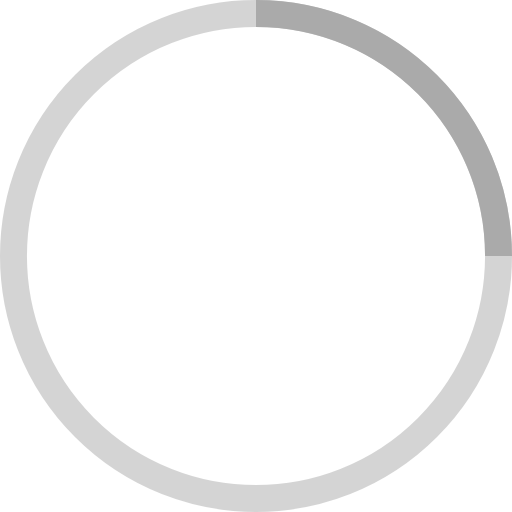
t = 0.00 s
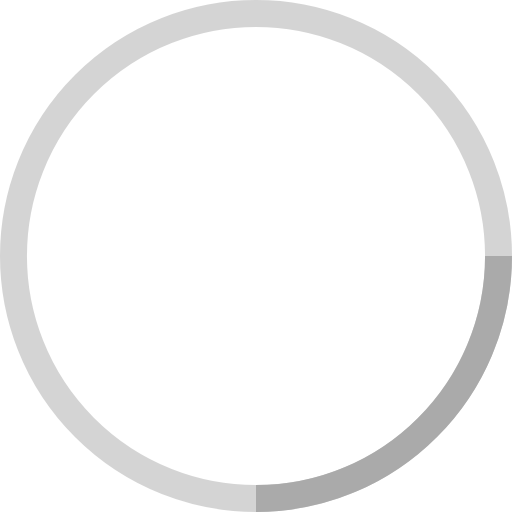
t = 0.25 s
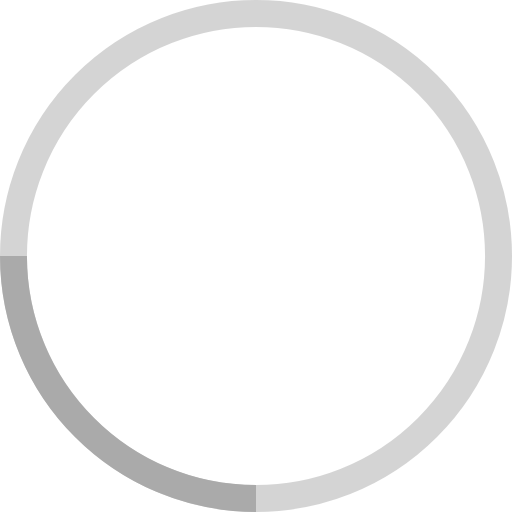
t = 0.50 s
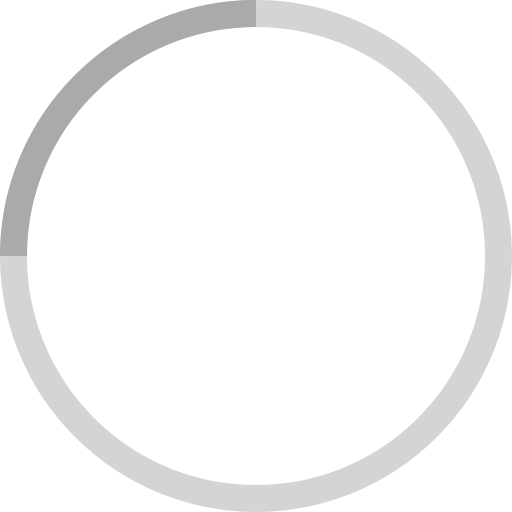
t = 0.75 s

The animated SVG that drew these frames (rendered in a browser with its animation timeline set to each time). Animation: 1 SMIL element (animateTransform=1); one cycle of 1.00 s, repeats indefinitely.

<?xml version="1.0" encoding="utf-8"?>
<!-- Generator: Adobe Illustrator 16.0.3, SVG Export Plug-In . SVG Version: 6.00 Build 0)  -->
<!DOCTYPE svg PUBLIC "-//W3C//DTD SVG 1.1//EN" "http://www.w3.org/Graphics/SVG/1.1/DTD/svg11.dtd">
<svg version="1.1" id="Layer_1" xmlns="http://www.w3.org/2000/svg" xmlns:xlink="http://www.w3.org/1999/xlink" x="0px" y="0px"
	 width="38px" height="38px" viewBox="0 0 38 38" enable-background="new 0 0 38 38" xml:space="preserve">
<g>
	<g transform="translate(1 1)">
		<circle fill="none" stroke="#AAAAAA" stroke-width="2" stroke-opacity="0.5" cx="18" cy="18" r="18"/>
		<path fill="none" stroke="#AAAAAA" stroke-width="2" d="M36,18c0-9.94-8.061-18-18-18		">
<animateTransform  type="rotate" fill="remove" restart="always" calcMode="linear" additive="replace" accumulate="none" repeatCount="indefinite" dur="1s" to="360 18 18" from="0 18 18" attributeName="transform">
				</animateTransform>
		</path>
	</g>
</g>
</svg>
